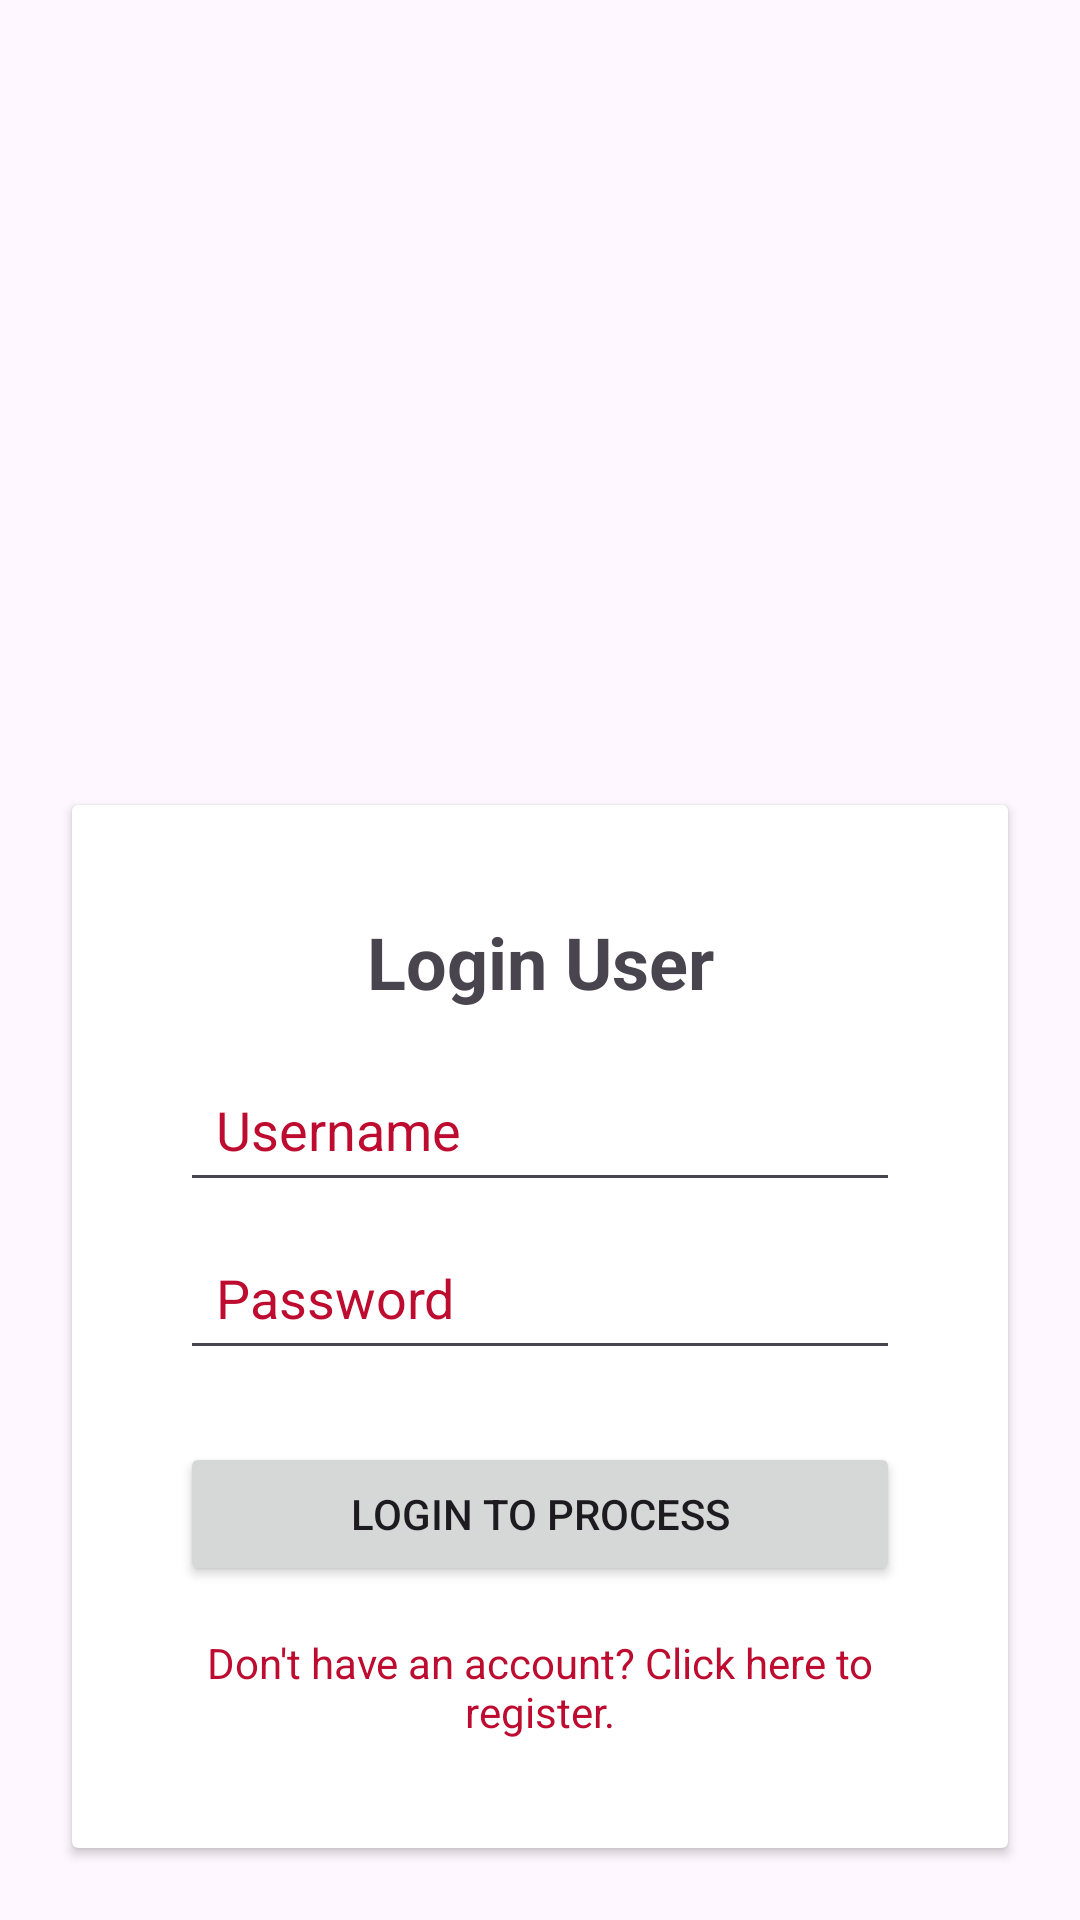

Reconstruct the res/layout file that produces this screen, plus the resources it refers to.
<!-- AndroidManifest.xml: application theme Theme.SummerEasy -->
<!-- res/layout/login_page.xml -->
<RelativeLayout xmlns:android="http://schemas.android.com/apk/res/android"
    xmlns:app="http://schemas.android.com/apk/res-auto"
    android:layout_width="match_parent"
    android:layout_height="match_parent">

    <ImageView
        android:id="@+id/backgroundImage"
        android:layout_width="389dp"
        android:layout_height="344dp"
        android:layout_above="@id/loginCardView"
        android:layout_alignParentStart="true"
        android:layout_alignParentTop="true"
        android:layout_marginStart="15dp"
        android:layout_marginTop="6dp"
        android:layout_marginBottom="31dp"
        android:scaleType="centerCrop"
        android:src="@drawable/img" />

    <androidx.cardview.widget.CardView
        android:id="@+id/loginCardView"
        android:layout_width="match_parent"
        android:layout_height="wrap_content"
        android:layout_marginStart="24dp"
        android:layout_marginEnd="24dp"
        android:layout_marginBottom="24dp"
        android:layout_alignParentBottom="true"
        android:elevation="4dp"
        android:foreground="?android:attr/selectableItemBackground"
        android:radius="12dp">

        <LinearLayout
            android:layout_width="match_parent"
            android:layout_height="wrap_content"
            android:orientation="vertical"
            android:padding="36dp">

            <TextView
                android:layout_width="match_parent"
                android:layout_height="wrap_content"
                android:gravity="center"
                android:text="Login User"
                android:textSize="24sp"
                android:textStyle="bold" />

            <EditText
                android:id="@+id/usernameEditText"
                android:layout_width="match_parent"
                android:layout_height="48dp"
                android:layout_marginTop="16dp"
                android:hint="Username"
                android:inputType="text"
                android:textColorHint="@color/red"
                android:padding="12dp" /> 

            <EditText
                android:id="@+id/passwordEditText"
                android:layout_width="match_parent"
                android:layout_height="48dp"
                android:layout_marginTop="8dp"
                android:hint="Password"
                android:inputType="textPassword"
                android:textColorHint="@color/red"
                android:padding="12dp" /> 

            <Button
                android:id="@+id/loginButton"
                android:layout_width="match_parent"
                android:layout_height="wrap_content"
                android:layout_marginTop="24dp"
                android:text="Login To Process" />

            <TextView
                android:layout_width="match_parent"
                android:layout_height="wrap_content"
                android:layout_marginTop="16dp"
                android:gravity="center"
                android:text="Don't have an account? Click here to register."
                android:textColor="@color/red" />

        </LinearLayout>

    </androidx.cardview.widget.CardView>

</RelativeLayout>
<!-- resources referenced by this layout -->
<resources>
  <color name="red">#BD0C2F</color>
  <style name="Theme.SummerEasy" parent="Base.Theme.SummerEasy" />
  <style name="Base.Theme.SummerEasy" parent="Theme.Material3.DayNight.NoActionBar">
          
          
      </style>
</resources>
